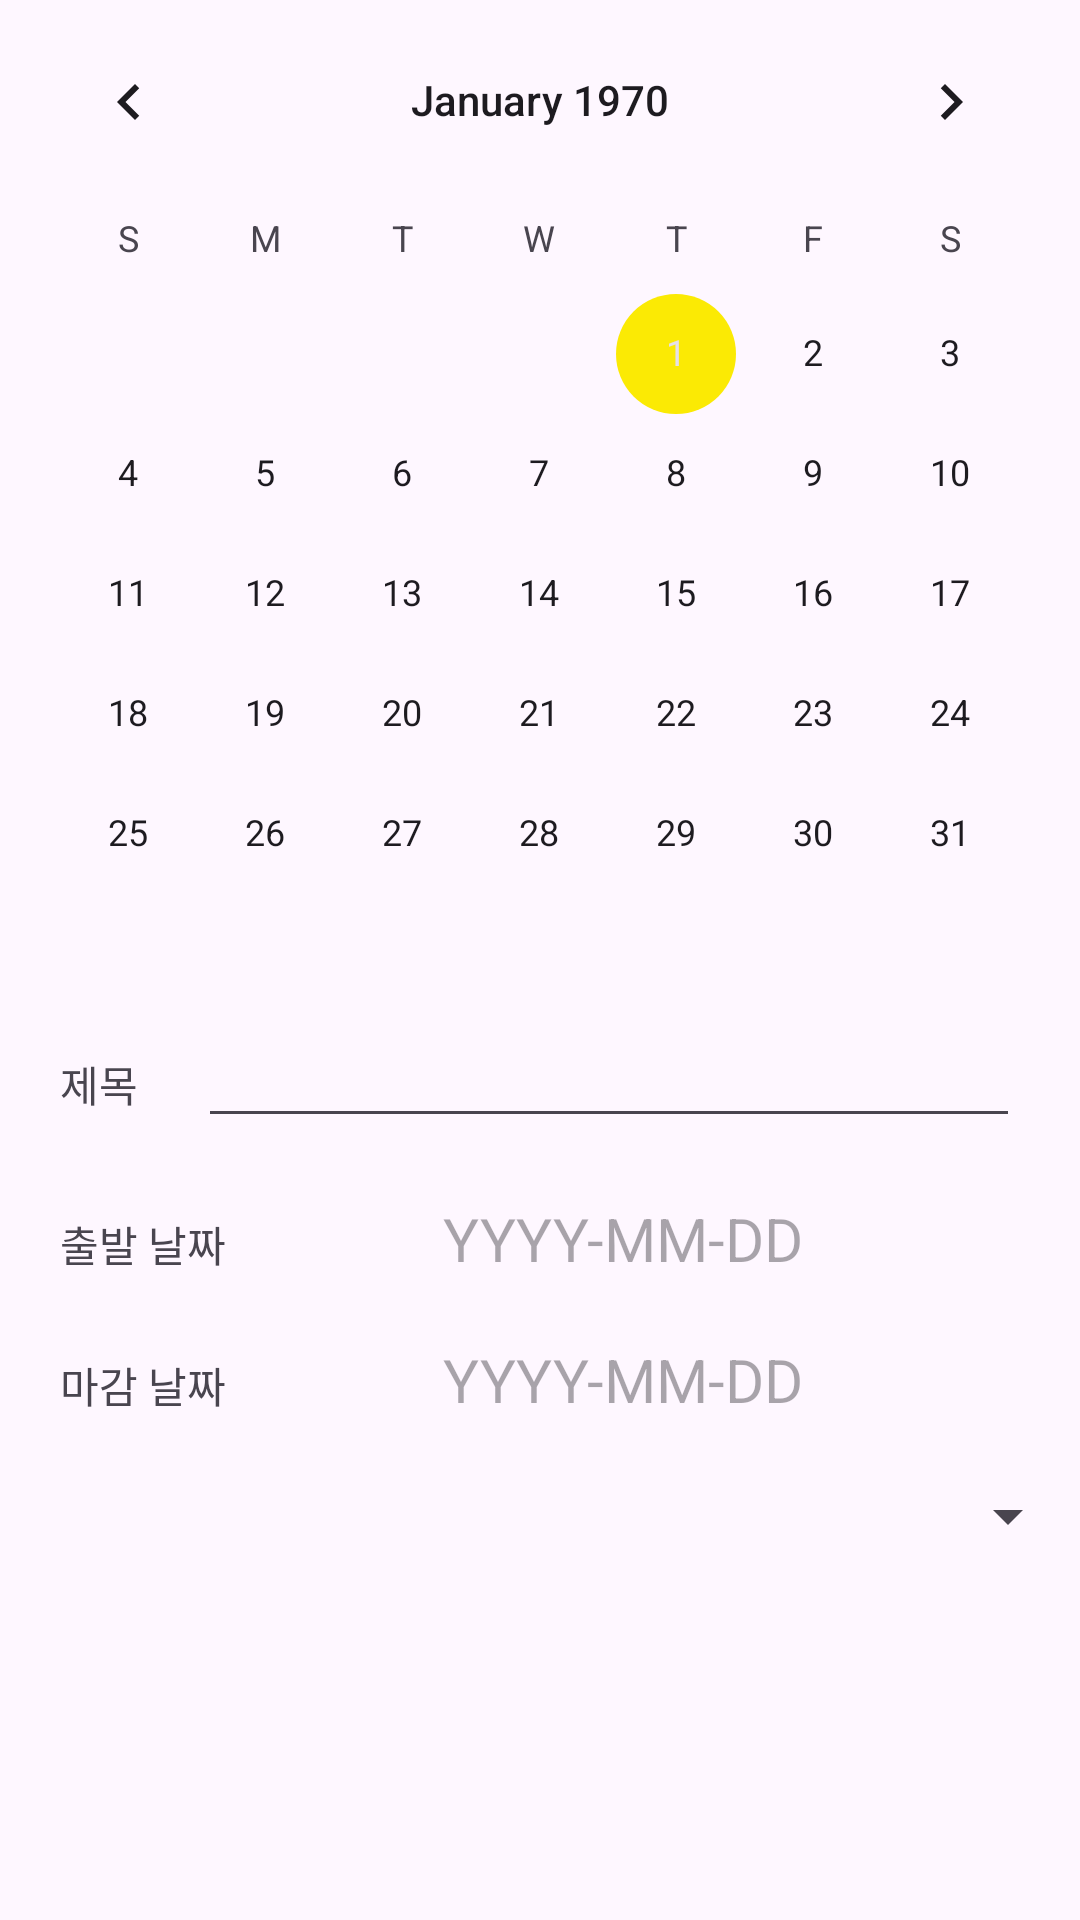

Reconstruct the res/layout file that produces this screen, plus the resources it refers to.
<!-- AndroidManifest.xml: application theme Theme.InTravel -->
<!-- res/layout/custom_dday.xml -->
<?xml version="1.0" encoding="utf-8"?>
<LinearLayout xmlns:android="http://schemas.android.com/apk/res/android"
    android:orientation="vertical"
    android:layout_width="match_parent"
    android:layout_height="match_parent"
    >

    <CalendarView
        android:id="@+id/calendarView"
        android:layout_width="match_parent"
        android:layout_height="wrap_content"
        />

    <LinearLayout
        android:layout_width="match_parent"
        android:layout_height="wrap_content"
        android:paddingStart="20dp"
        android:paddingEnd="20dp">
        <TextView
            android:layout_width="wrap_content"
            android:layout_height="wrap_content"
            android:layout_marginEnd="20dp"
            android:text="제목"/>

        <EditText
            android:id="@+id/ddayName"
            android:maxLength="20"
            android:layout_width="match_parent"
            android:layout_height="wrap_content" />
    </LinearLayout>

    <LinearLayout
        android:layout_width="match_parent"
        android:layout_height="wrap_content"
        android:orientation="horizontal"
        android:layout_marginTop="20dp"
        android:paddingStart="20dp"
        android:paddingEnd="20dp"
        >

        <TextView
            android:layout_width="wrap_content"
            android:layout_height="wrap_content"
            android:text="출발 날짜"/>

        <TextView
            android:id="@+id/edtStart"
            android:layout_width="match_parent"
            android:layout_height="wrap_content"
            android:hint="YYYY-MM-DD"
            android:textAlignment="center"
            android:textSize="20sp" />
    </LinearLayout>

    <LinearLayout
        android:layout_width="match_parent"
        android:layout_height="wrap_content"
        android:orientation="horizontal"
        android:layout_marginTop="20dp"
        android:paddingStart="20dp"
        android:paddingEnd="20dp">

        <TextView
            android:layout_width="wrap_content"
            android:layout_height="wrap_content"
            android:text="마감 날짜"/>

        <TextView
            android:id="@+id/edtEnd"
            android:layout_width="match_parent"
            android:layout_height="wrap_content"
            android:hint="YYYY-MM-DD"
            android:textAlignment="center"
            android:textSize="20sp" />
    </LinearLayout>

    <Spinner
        android:id="@+id/cateSpinner"
        android:layout_width="match_parent"
        android:layout_height="wrap_content"
        android:spinnerMode="dropdown"
        android:layout_marginTop="20dp"
        android:paddingStart="20dp"
        android:paddingEnd="20dp"/>


</LinearLayout>
<!-- resources referenced by this layout -->
<resources>
  <style name="Theme.InTravel" parent="Base.Theme.InTravel">
      <item name="android:windowIsTranslucent">true</item>
  
  
  
      
      <item name="colorPrimary">#fbea04</item>
      <item name="colorPrimaryDark">#fbea04</item>
      <item name="colorAccent">#fbea04</item>
      
      <item name="android:statusBarColor">#fbea04</item>
      
      <item name="android:navigationBarColor">#f8f8f8</item>
    </style>
  <style name="Base.Theme.InTravel" parent="Theme.Material3.DayNight.NoActionBar">
      
      
    </style>
</resources>
